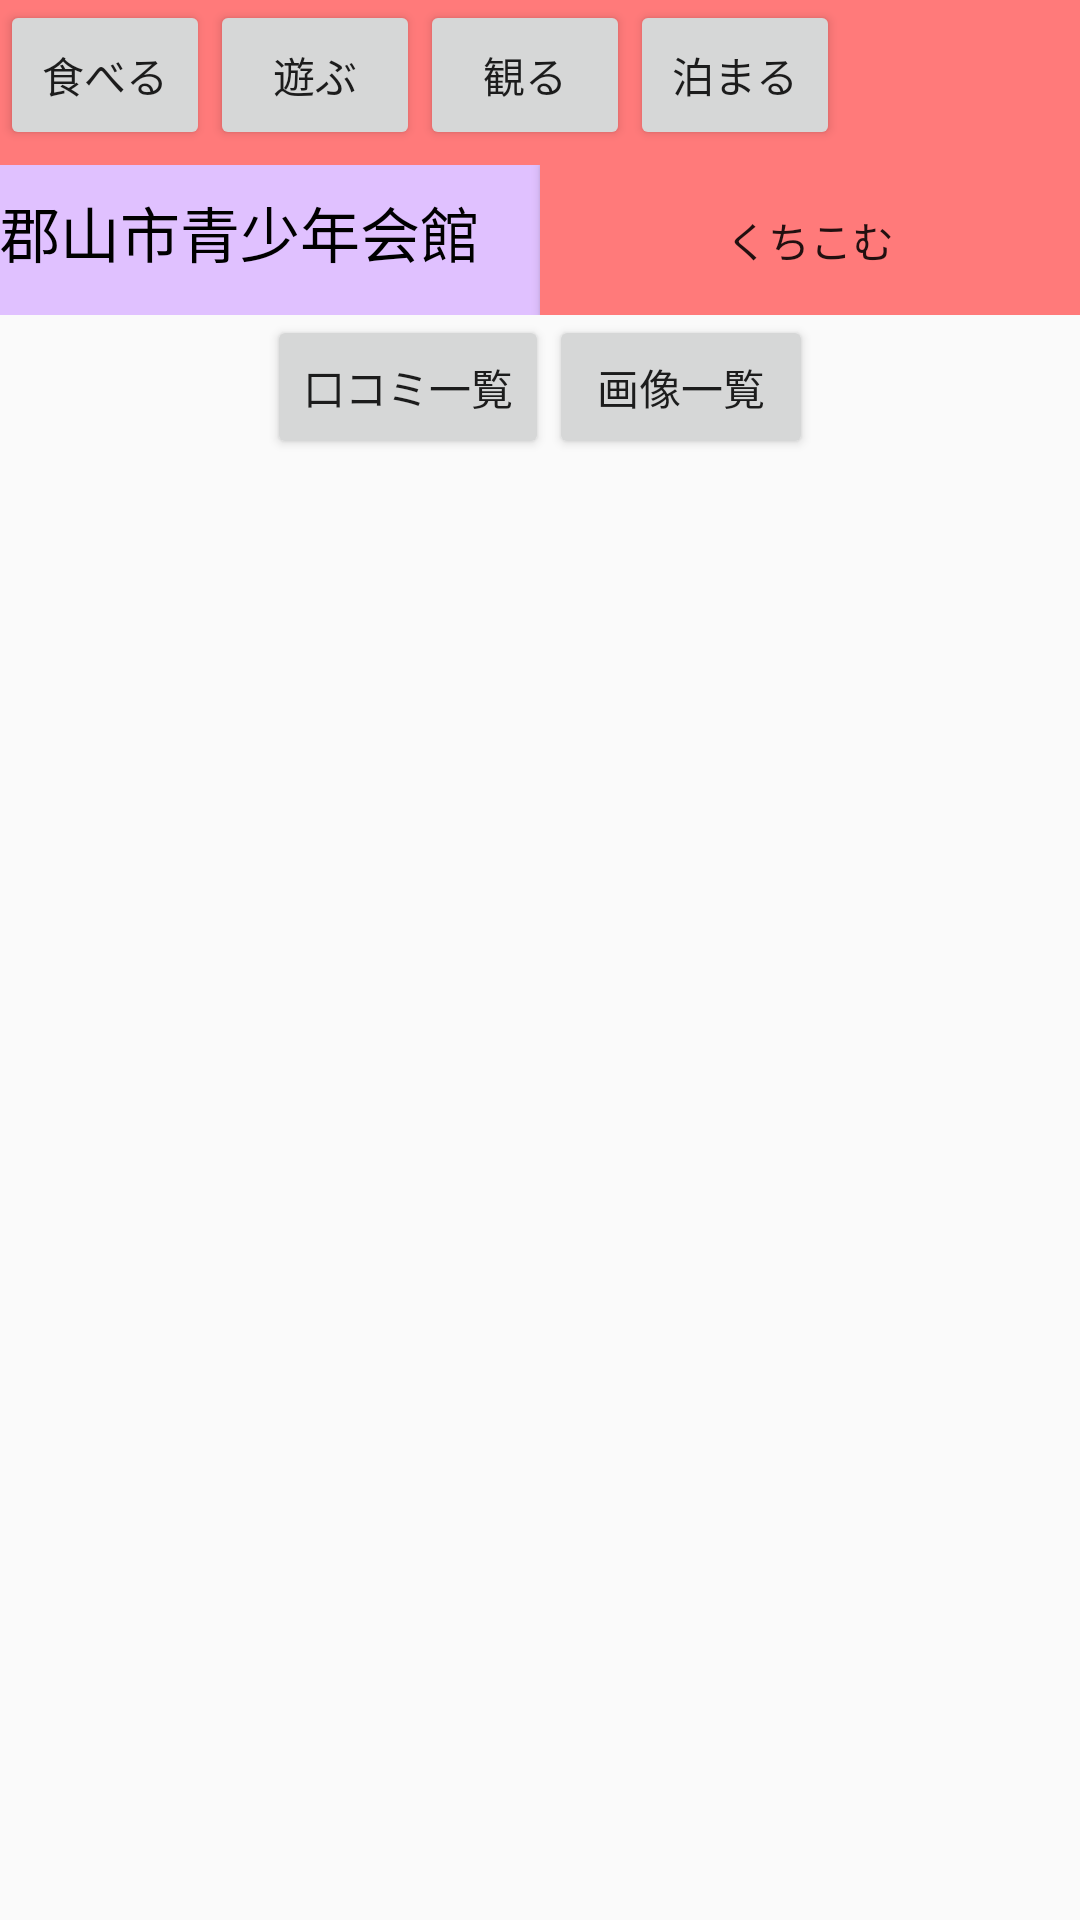

Produce the Android XML layout that renders to this screen, including the resource entries it uses.
<!-- AndroidManifest.xml: application theme AppTheme -->
<!-- res/layout/more.xml -->
<?xml version="1.0" encoding="utf-8"?>
<LinearLayout xmlns:android="http://schemas.android.com/apk/res/android"
    xmlns:tools="http://schemas.android.com/tools"
    android:layout_width="match_parent"
    android:layout_height="match_parent"
    android:orientation="vertical"
    android:paddingTop="0dp"
    tools:context=".MoreActivity">

    <LinearLayout
        android:layout_width="match_parent"
        android:layout_height="55dp"
        android:background="#ff7a7a"
        android:orientation="horizontal">

        <Button
            android:id="@+id/button"
            android:layout_width="70dp"
            android:layout_height="50dp"
            android:text="食べる" />

        <Button
            android:id="@+id/button4"
            android:layout_width="70dp"
            android:layout_height="50dp"
            android:layout_alignBaseline="@+id/button"
            android:layout_alignBottom="@+id/button"
            android:layout_toEndOf="@+id/button"
            android:layout_toRightOf="@+id/button"
            android:text="遊ぶ" />

        <Button
            android:id="@+id/button5"
            android:layout_width="70dp"
            android:layout_height="50dp"
            android:layout_alignBaseline="@+id/button4"
            android:layout_alignBottom="@+id/button4"
            android:layout_toEndOf="@+id/button4"
            android:layout_toRightOf="@+id/button4"
            android:text="観る" />

        <Button
            android:id="@+id/button6"
            android:layout_width="70dp"
            android:layout_height="50dp"
            android:layout_alignBaseline="@+id/button5"
            android:layout_alignBottom="@+id/button5"
            android:layout_toEndOf="@+id/button5"
            android:layout_toRightOf="@+id/button5"
            android:text="泊まる" />


    </LinearLayout>

    <LinearLayout
        android:layout_width="match_parent"
        android:layout_height="50dp"
        android:orientation="horizontal"
        android:background="#e0c1ff">

        <TextView
            android:id="@+id/titleText"
            android:layout_width="match_parent"
            android:layout_height="50dp"
            android:layout_weight="1"
            android:text="郡山市青少年会館"
            android:textColor="#000000"
            android:textSize="20dp" />

        <Button
            android:id="@+id/button7"
            android:layout_width="match_parent"
            android:layout_height="50dp"
            android:layout_weight="1"
            android:background="#ff7a7a"
            android:text="くちこむ" />

    </LinearLayout>

    <LinearLayout
        android:layout_width="match_parent"
        android:layout_height="wrap_content"
        android:orientation="horizontal"
        android:gravity="center_horizontal" >

        <Button
        android:id="@+id/button8"
        android:layout_width="wrap_content"
        android:layout_height="wrap_content"
        android:text="口コミ一覧" />

        <Button
            android:id="@+id/button2"
        android:layout_width="wrap_content"
        android:layout_height="wrap_content"
        android:text="画像一覧" />

    </LinearLayout>


    <ListView
        android:id="@+id/list_view"
        android:layout_width="match_parent"
        android:layout_height="match_parent" >

    </ListView>


</LinearLayout>
<!-- resources referenced by this layout -->
<resources>
  <style name="AppTheme" parent="Theme.AppCompat.Light.DarkActionBar">
          
          <item name="colorPrimary">@color/colorPrimary</item>
          <item name="colorPrimaryDark">@color/colorPrimaryDark</item>
          <item name="colorAccent">@color/colorAccent</item>
      </style>
  <!-- not gathered from this repository: default colours our renderer supplied (Android Studio template values) -->
  <color name="colorPrimary">#FF6200EE</color>
  <color name="colorPrimaryDark">#FF3700B3</color>
  <color name="colorAccent">#FF03DAC5</color>
</resources>
